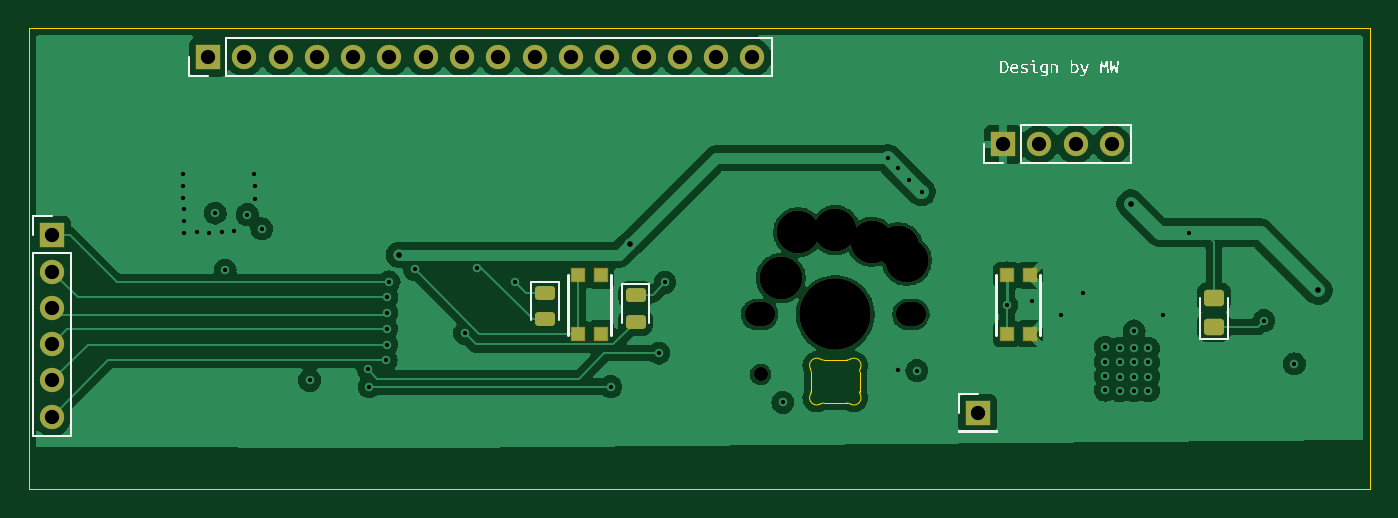
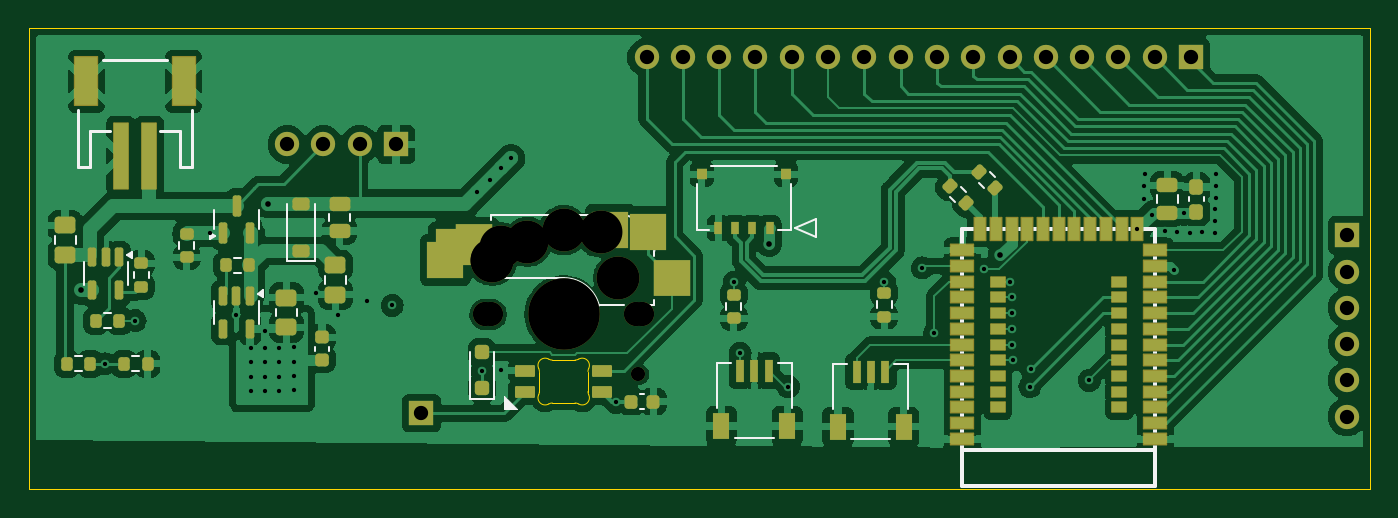
Circuit board: 11 layer files. Board 93.9 x 32.3 mm.
- bottom_copper: uC_test_PCB-B_Cu.gbl (152574 bytes)
- bottom_mask: uC_test_PCB-B_Mask.gbs (8643 bytes)
- paste: uC_test_PCB-B_Paste.gbp (6906 bytes)
- bottom_silk: uC_test_PCB-B_Silkscreen.gbo (14828 bytes)
- outline: uC_test_PCB-Edge_Cuts.gm1 (1898 bytes)
- top_copper: uC_test_PCB-F_Cu.gtl (94270 bytes)
- top_mask: uC_test_PCB-F_Mask.gts (2981 bytes)
- paste: uC_test_PCB-F_Paste.gtp (1652 bytes)
- top_silk: uC_test_PCB-F_Silkscreen.gto (22370 bytes)
- drill: uC_test_PCB-NPTH.drl (759 bytes)
- drill: uC_test_PCB-PTH.drl (2120 bytes)

=== bottom_copper: uC_test_PCB-B_Cu.gbl (152574 bytes, source omitted) ===
=== bottom_mask: uC_test_PCB-B_Mask.gbs (8643 bytes, source omitted) ===
=== paste: uC_test_PCB-B_Paste.gbp (6906 bytes, source omitted) ===
=== bottom_silk: uC_test_PCB-B_Silkscreen.gbo (14828 bytes, source omitted) ===
=== outline: uC_test_PCB-Edge_Cuts.gm1 ===
G04 #@! TF.GenerationSoftware,KiCad,Pcbnew,8.0.1*
G04 #@! TF.CreationDate,2024-04-21T21:17:43-05:00*
G04 #@! TF.ProjectId,uC_test_PCB,75435f74-6573-4745-9f50-43422e6b6963,rev?*
G04 #@! TF.SameCoordinates,Original*
G04 #@! TF.FileFunction,Profile,NP*
%FSLAX46Y46*%
G04 Gerber Fmt 4.6, Leading zero omitted, Abs format (unit mm)*
G04 Created by KiCad (PCBNEW 8.0.1) date 2024-04-21 21:17:43*
%MOMM*%
%LPD*%
G01*
G04 APERTURE LIST*
G04 #@! TA.AperFunction,Profile*
%ADD10C,0.050000*%
G04 #@! TD*
G04 #@! TA.AperFunction,Profile*
%ADD11C,0.100000*%
G04 #@! TD*
G04 APERTURE END LIST*
D10*
X103784400Y-98298000D02*
X197662800Y-98298000D01*
X197662800Y-130556000D01*
X103784400Y-130556000D01*
X103784400Y-98298000D01*
D11*
X158526482Y-123718109D02*
X158526482Y-122312425D01*
X159432029Y-121515268D02*
X161020934Y-121515268D01*
X161020933Y-124515267D02*
X159432029Y-124515267D01*
X161926480Y-122312425D02*
X161926480Y-123718109D01*
X158476996Y-122095547D02*
G75*
G02*
X158526482Y-122312425I-449815J-216721D01*
G01*
X158476998Y-122095547D02*
G75*
G02*
X159179770Y-121446968I450520J216872D01*
G01*
X158526482Y-123718110D02*
G75*
G02*
X158476997Y-123934987I-500351J82D01*
G01*
X159179770Y-124583564D02*
G75*
G02*
X158476963Y-123934971I-252289J431696D01*
G01*
X159179771Y-124583567D02*
G75*
G02*
X159432029Y-124515267I252160J-431331D01*
G01*
X159432028Y-121515267D02*
G75*
G02*
X159179769Y-121446969I-87J499689D01*
G01*
X161020933Y-124515267D02*
G75*
G02*
X161273192Y-124583566I91J-499665D01*
G01*
X161273192Y-121446968D02*
G75*
G02*
X161020934Y-121515267I-252339J431999D01*
G01*
X161273192Y-121446969D02*
G75*
G02*
X161975965Y-122095547I252292J-431664D01*
G01*
X161926480Y-122312424D02*
G75*
G02*
X161975965Y-122095547I500349J-81D01*
G01*
X161975964Y-123934986D02*
G75*
G02*
X161273192Y-124583566I-450519J-216874D01*
G01*
X161975966Y-123934987D02*
G75*
G02*
X161926481Y-123718109I450145J216794D01*
G01*
M02*

=== top_copper: uC_test_PCB-F_Cu.gtl (94270 bytes, source omitted) ===
=== top_mask: uC_test_PCB-F_Mask.gts (2981 bytes, source withheld) ===
=== paste: uC_test_PCB-F_Paste.gtp (1652 bytes, source withheld) ===
=== top_silk: uC_test_PCB-F_Silkscreen.gto (22370 bytes, source omitted) ===
=== drill: uC_test_PCB-NPTH.drl ===
M48
; DRILL file {KiCad 8.0.1} date 2024-04-21T21:17:49-0500
; FORMAT={-:-/ absolute / metric / decimal}
; #@! TF.CreationDate,2024-04-21T21:17:49-05:00
; #@! TF.GenerationSoftware,Kicad,Pcbnew,8.0.1
; #@! TF.FileFunction,NonPlated,1,4,NPTH
FMAT,2
METRIC
; #@! TA.AperFunction,NonPlated,NPTH,ComponentDrill
T1C0.991
; #@! TA.AperFunction,NonPlated,NPTH,ComponentDrill
T2C1.702
; #@! TA.AperFunction,NonPlated,NPTH,ComponentDrill
T3C3.000
; #@! TA.AperFunction,NonPlated,NPTH,ComponentDrill
T4C5.000
%
G90
G05
T1
X155.006Y-122.516
T2
X154.726Y-118.316
X155.146Y-118.316
X165.306Y-118.316
X165.726Y-118.316
T3
X156.416Y-115.776
X157.626Y-112.566
X160.226Y-112.416
X162.766Y-113.236
X164.626Y-113.616
X165.226Y-114.516
X165.226Y-114.566
T4
X160.226Y-118.316
M30

=== drill: uC_test_PCB-PTH.drl ===
M48
; DRILL file {KiCad 8.0.1} date 2024-04-21T21:17:49-0500
; FORMAT={-:-/ absolute / metric / decimal}
; #@! TF.CreationDate,2024-04-21T21:17:49-05:00
; #@! TF.GenerationSoftware,Kicad,Pcbnew,8.0.1
; #@! TF.FileFunction,Plated,1,4,PTH
FMAT,2
METRIC
; #@! TA.AperFunction,Plated,PTH,ViaDrill
T1C0.300
; #@! TA.AperFunction,Plated,PTH,ViaDrill
T2C0.394
; #@! TA.AperFunction,Plated,PTH,ComponentDrill
T3C1.000
%
G90
G05
T1
X114.602Y-108.512
X114.602Y-109.325
X114.602Y-110.137
X114.653Y-110.95
X114.653Y-111.763
X114.653Y-112.601
X115.567Y-112.576
X116.38Y-112.601
X116.837Y-111.23
X117.294Y-112.55
X117.523Y-115.243
X118.132Y-112.5
X119.093Y-111.331
X119.555Y-108.461
X119.606Y-109.325
X119.631Y-110.214
X120.092Y-112.33
X123.444Y-122.936
X127.525Y-122.157
X127.607Y-123.371
X128.8Y-121.517
X128.826Y-119.307
X128.826Y-120.424
X128.851Y-117.122
X128.851Y-118.215
X129.004Y-116.03
X130.782Y-115.167
X134.287Y-119.637
X135.125Y-115.054
X137.792Y-116.03
X144.498Y-123.371
X147.888Y-121.021
X148.308Y-116.081
X156.55Y-124.48
X163.903Y-107.394
X164.592Y-122.174
X164.614Y-108.08
X165.414Y-108.906
X165.937Y-122.253
X166.265Y-109.731
X172.222Y-117.681
X173.99Y-117.348
X176.022Y-118.364
X177.546Y-116.84
X179.118Y-120.618
X179.118Y-121.618
X179.118Y-122.618
X179.118Y-123.618
X180.129Y-120.671
X180.129Y-121.671
X180.129Y-122.671
X180.129Y-123.671
X181.129Y-119.471
X181.129Y-120.671
X181.129Y-121.671
X181.129Y-122.671
X181.129Y-123.671
X182.129Y-120.671
X182.129Y-121.671
X182.129Y-122.671
X182.129Y-123.671
X183.134Y-118.364
X184.96Y-112.601
X190.218Y-118.748
X192.345Y-121.768
T2
X129.664Y-114.151
X145.869Y-113.389
X180.896Y-110.569
X194.028Y-116.64
T3
X105.41Y-112.776
X105.41Y-115.316
X105.41Y-117.856
X105.41Y-120.396
X105.41Y-122.936
X105.41Y-125.476
X116.332Y-100.33
X118.872Y-100.33
X121.412Y-100.33
X123.952Y-100.33
X126.492Y-100.33
X129.032Y-100.33
X131.572Y-100.33
X134.112Y-100.33
X136.652Y-100.33
X139.192Y-100.33
X141.732Y-100.33
X144.272Y-100.33
X146.812Y-100.33
X149.352Y-100.33
X151.892Y-100.33
X154.432Y-100.33
X170.18Y-125.222
X171.958Y-106.426
X174.498Y-106.426
X177.038Y-106.426
X179.578Y-106.426
M30

